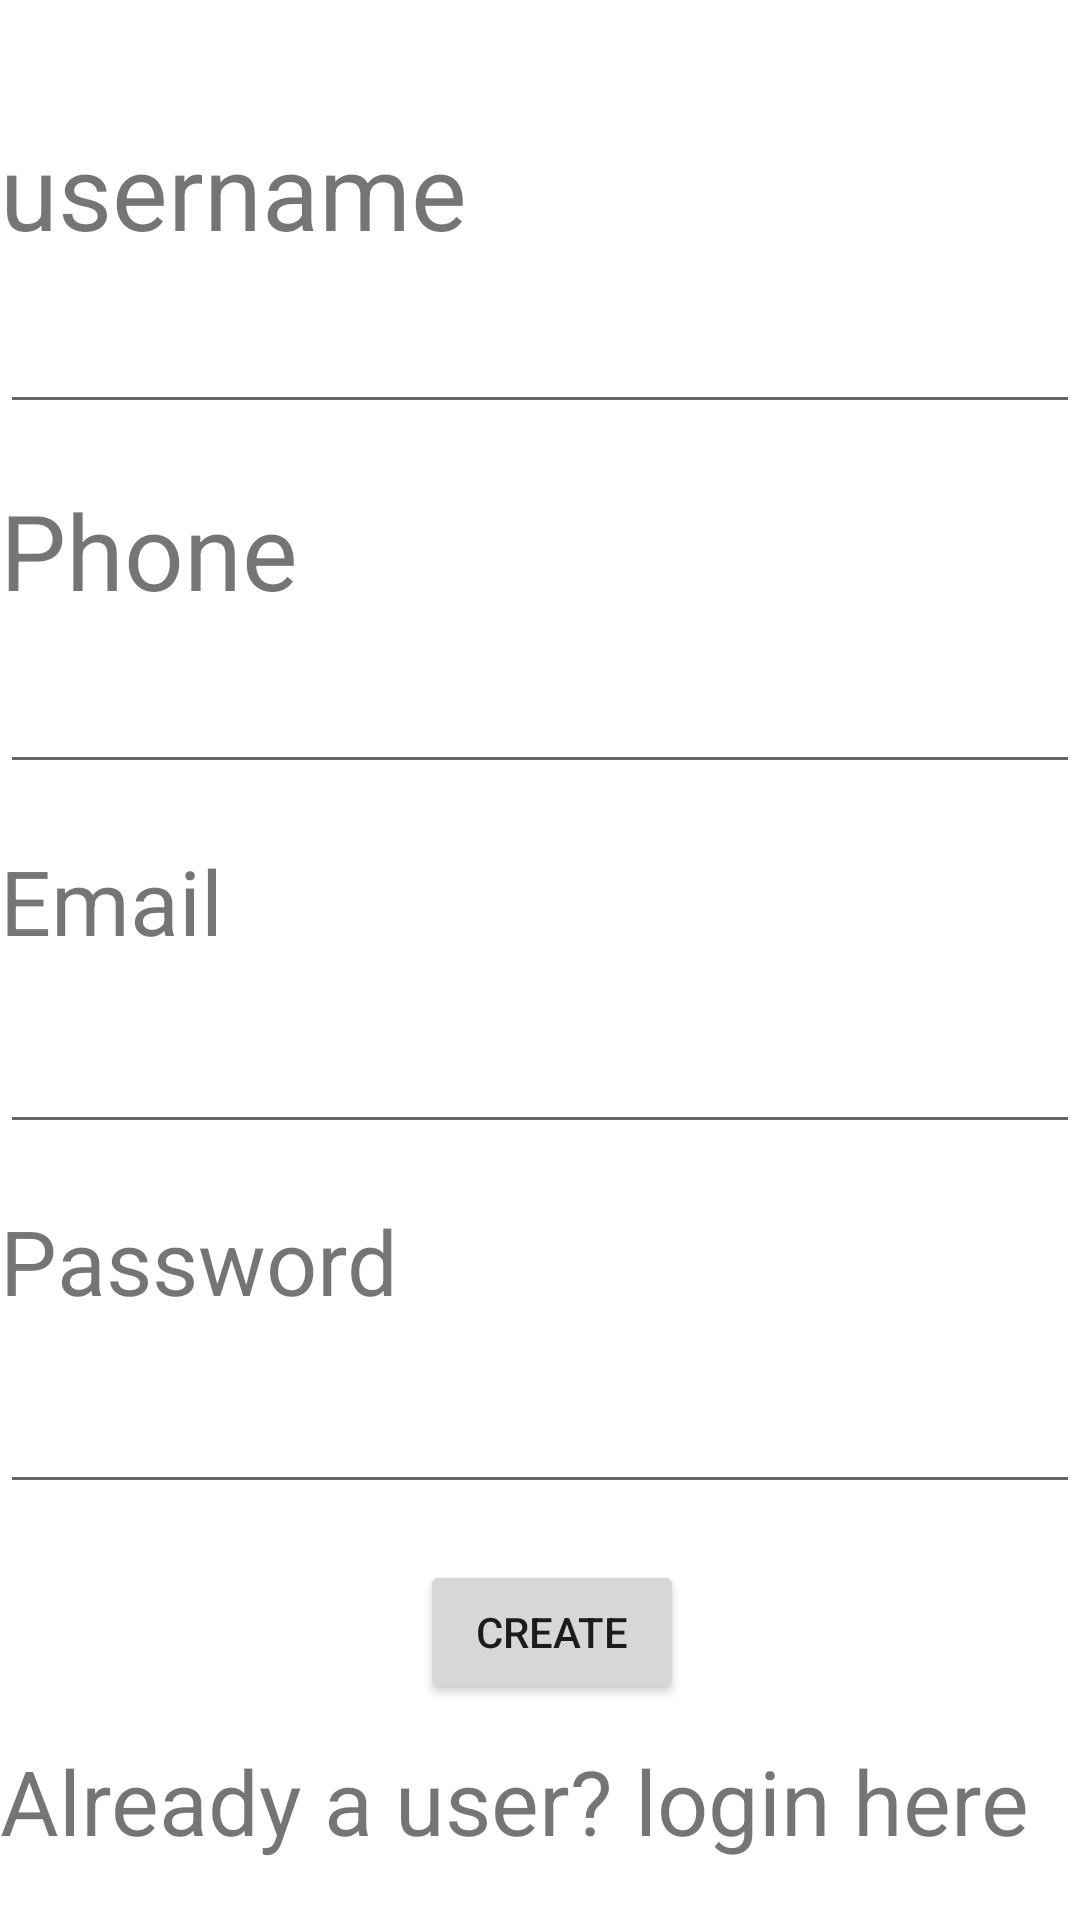

This screen was rendered from an Android layout file. Write that file and the resources it references.
<!-- AndroidManifest.xml: application theme Theme.ClickWater -->
<!-- res/layout/activity_signup.xml -->
<?xml version="1.0" encoding="utf-8"?>
<RelativeLayout xmlns:android="http://schemas.android.com/apk/res/android"
    xmlns:app="http://schemas.android.com/apk/res-auto"
    xmlns:tools="http://schemas.android.com/tools"
    android:layout_width="match_parent"
    android:layout_height="match_parent"
    tools:context=".signup">

    <TextView
        android:layout_width="wrap_content"
        android:layout_height="wrap_content"
        android:text="username"
        android:textSize="35dp"
        android:layout_marginTop="40dp"/>

    <EditText
        android:id="@+id/name"
        android:layout_width="match_parent"
        android:layout_height="wrap_content"
        android:layout_marginTop="100dp"/>

    <TextView
        android:layout_width="wrap_content"
        android:layout_height="wrap_content"
        android:text="Phone"
        android:textSize="35dp"
        android:layout_marginTop="160dp"/>

    <EditText
        android:id="@+id/phone"
        android:layout_width="match_parent"
        android:layout_height="wrap_content"
        android:inputType="number"
        android:layout_marginTop="220dp"/>

    <TextView
        android:layout_width="wrap_content"
        android:layout_height="wrap_content"
        android:text="Email"
        android:textSize="30dp"
        android:layout_marginTop="280dp"/>

    <EditText
        android:id="@+id/mail"
        android:layout_width="match_parent"
        android:layout_height="wrap_content"
        android:layout_marginTop="340dp"
        android:inputType="textWebEmailAddress" />

    <TextView
        android:layout_width="wrap_content"
        android:layout_height="wrap_content"
        android:text="Password"
        android:textSize="30dp"
        android:layout_marginTop="400dp"/>

    <EditText
        android:id="@+id/code"
        android:layout_width="match_parent"
        android:layout_height="wrap_content"
        android:inputType="textPassword"
        android:layout_marginTop="460dp"/>

    <Button
        android:id="@+id/ingia"
        android:layout_width="wrap_content"
        android:layout_height="wrap_content"
        android:text="create"
        android:layout_marginTop="520dp"
        android:layout_marginLeft="140dp"/>

    <TextView
        android:id="@+id/log"
        android:layout_width="wrap_content"
        android:layout_height="wrap_content"
        android:text="Already a user? login here"
        android:textSize="30dp"
        android:layout_marginTop="580dp"/>

</RelativeLayout>
<!-- resources referenced by this layout -->
<resources>
  <style name="Theme.ClickWater" parent="Theme.MaterialComponents.DayNight.DarkActionBar">
          
          <item name="colorPrimary">@color/purple_500</item>
          <item name="colorPrimaryVariant">@color/purple_700</item>
          <item name="colorOnPrimary">@color/white</item>
          
          <item name="colorSecondary">@color/teal_200</item>
          <item name="colorSecondaryVariant">@color/teal_700</item>
          <item name="colorOnSecondary">@color/black</item>
          
          <item name="android:statusBarColor" tools:targetApi="l">?attr/colorPrimaryVariant</item>
          
      </style>
  <!-- not gathered from this repository: default colours our renderer supplied (Android Studio template values) -->
  <color name="purple_500">#FF6200EE</color>
  <color name="purple_700">#FF3700B3</color>
  <color name="teal_200">#FF03DAC5</color>
  <color name="teal_700">#FF018786</color>
  <color name="black">#FF000000</color>
  <color name="white">#FFFFFFFF</color>
</resources>
